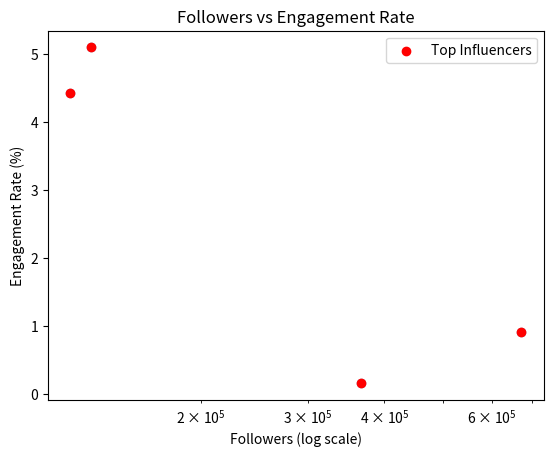

Write the Python code that produced this figure.
import pandas as pd
import numpy as np
import matplotlib.pyplot as plt
def generate_user_data(num_users=4):
    np.random.seed(42)
    data = {
        'user_id': range(1, num_users + 1),
        'followers': np.random.randint(100, 1000000, num_users),
        'avg_likes': np.random.randint(10, 10000, num_users),
        'avg_comments': np.random.randint(1, 1000, num_users),
        'posts_per_week': np.random.randint(1, 50, num_users)
    }
    df = pd.DataFrame(data)
    df['engagement_rate'] = (df['avg_likes'] + df['avg_comments']) / df['followers'] * 100
    return df
def calculate_influence(df):
    df['influence_score'] = (
        np.log(df['followers']) * 0.5 +
        df['engagement_rate'] * 0.3 +
        np.log(df['posts_per_week']) * 0.2
    )
    return df
def analyze_top_users(df, top_n=4):
    return df.sort_values('influence_score', ascending=False).head(top_n)
def plot_influencers(df, top_users):
    plt.scatter(df['followers'], df['engagement_rate'], alpha=0.5)
    plt.scatter(top_users['followers'], top_users['engagement_rate'], color='red', label='Top Influencers')
    plt.xscale('log')
    plt.xlabel('Followers (log scale)')
    plt.ylabel('Engagement Rate (%)')
    plt.title('Followers vs Engagement Rate')
    plt.legend()
    plt.show()

df = generate_user_data()  # Generate sample user data
df = calculate_influence(df)  # Calculate influence scores
top_users = analyze_top_users(df)  # Analyze top users
print("Top 4 Influential Users:")
print(top_users[['user_id', 'followers', 'engagement_rate', 'posts_per_week', 'influence_score']])
plot_influencers(df, top_users)